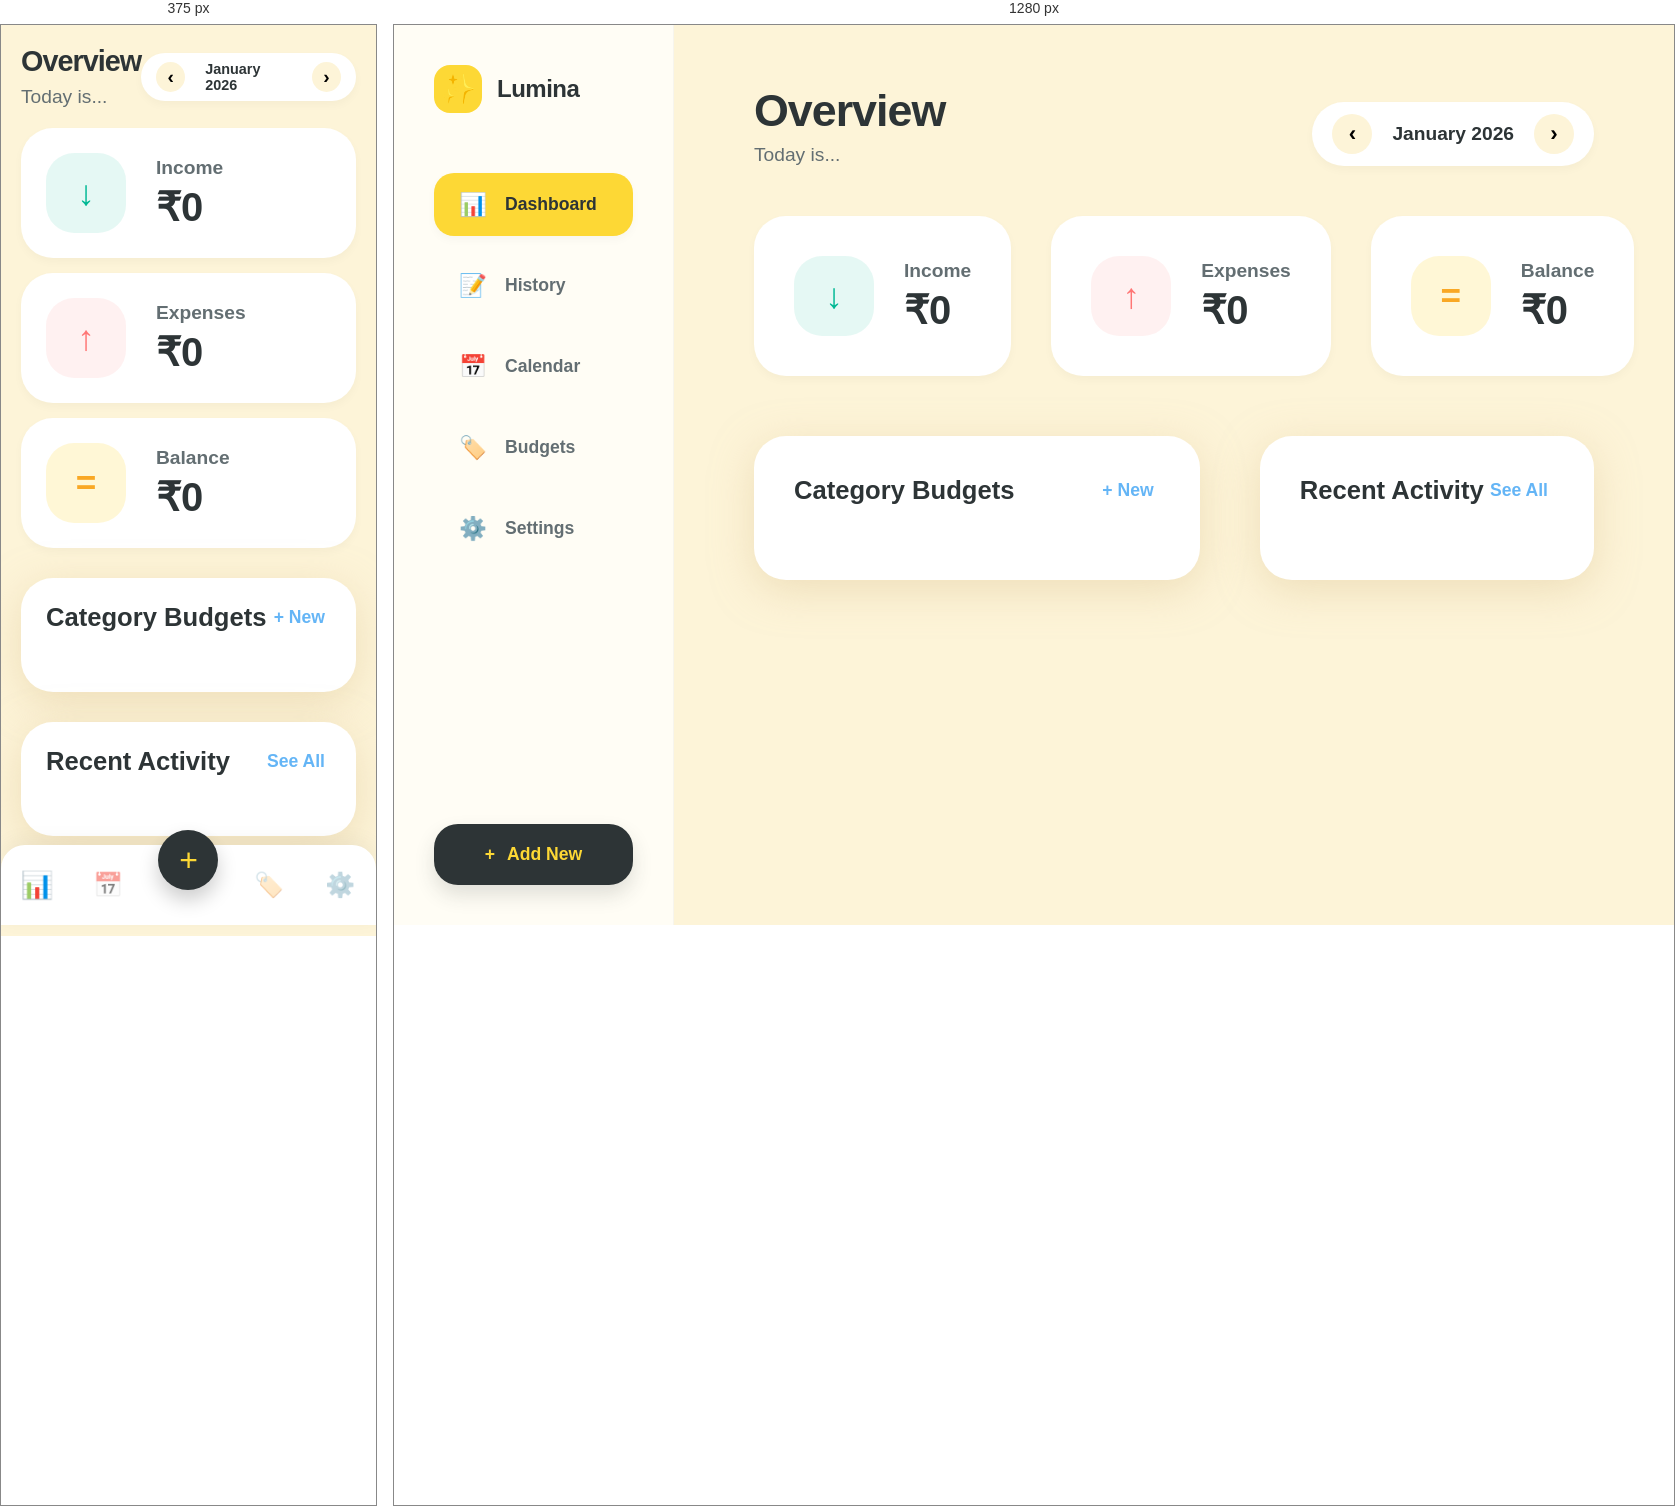
Rendered at 375 px and 1280 px, left to right.

<!-- file: index.html -->
<!DOCTYPE html>
<html lang="en">
<head>
    <meta charset="UTF-8">
    <meta name="viewport" content="width=device-width, initial-scale=1.0, maximum-scale=1.0, user-scalable=no">
    <title>Lumina - Personal Finance</title>
    <link rel="preconnect" href="https://fonts.googleapis.com">
    <link rel="preconnect" href="https://fonts.gstatic.com" crossorigin>
    <link href="https://fonts.googleapis.com/css2?family=Nunito:wght@400;600;700;800&display=swap" rel="stylesheet">
    <link rel="stylesheet" href="style.css">
</head>
<body>

<div class="app-container">
    <aside class="sidebar">
        <div class="logo">
            <div class="logo-icon">✨</div>
            <h2>Lumina</h2>
        </div>

        <nav class="side-nav">
            <button class="nav-item active" onclick="switchView('dashboard', this)">
                <span class="icon">📊</span> Dashboard
            </button>
            <button class="nav-item" onclick="switchView('history', this)">
                <span class="icon">📝</span> History
            </button>
            <button class="nav-item" onclick="switchView('calendar', this)">
                <span class="icon">📅</span> Calendar
            </button>
            <button class="nav-item" onclick="switchView('categories', this)">
                <span class="icon">🏷️</span> Budgets
            </button>
            <button class="nav-item" onclick="switchView('settings', this)">
                <span class="icon">⚙️</span> Settings
            </button>
        </nav>

        <div class="sidebar-footer">
            <button class="cta-button" onclick="openModal()">
                <span>+</span> Add New
            </button>
        </div>
    </aside>

    <main class="main-content">
        <header>
            <div class="header-title">
                <h1 id="pageTitle">Overview</h1>
                <p class="subtitle" id="currentDateDisplay">Today is...</p>
            </div>

            <div class="month-controller">
                <button class="icon-btn" onclick="changeMonth(-1)">‹</button>
                <span id="currentMonthYear">January 2026</span>
                <button class="icon-btn" onclick="changeMonth(1)">›</button>
            </div>
        </header>

        <div id="view-dashboard" class="view-section active fade-in">
            <div class="stats-grid">
                <div class="stat-card income">
                    <div class="stat-icon">↓</div>
                    <div>
                        <div class="stat-label">Income</div>
                        <div class="stat-value" id="totalIncome">₹0</div>
                    </div>
                </div>
                <div class="stat-card expense">
                    <div class="stat-icon">↑</div>
                    <div>
                        <div class="stat-label">Expenses</div>
                        <div class="stat-value" id="totalExpense">₹0</div>
                    </div>
                </div>
                <div class="stat-card balance">
                    <div class="stat-icon">=</div>
                    <div>
                        <div class="stat-label">Balance</div>
                        <div class="stat-value" id="totalBalance">₹0</div>
                    </div>
                </div>
            </div>

            <div class="dashboard-split">
                <div class="col-left">
                     <div class="card">
                        <div class="card-header">
                            <h3>Category Budgets</h3>
                            <button class="text-btn" onclick="openCatModal()">+ New</button>
                        </div>
                        <div class="budget-grid" id="dashboardBudgetGrid"></div>
                    </div>
                </div>

                <div class="col-right">
                    <div class="card full-height">
                        <div class="card-header">
                            <h3>Recent Activity</h3>
                            <button class="text-btn" onclick="switchView('history', null)">See All</button>
                        </div>
                        <div class="transaction-list" id="dashboardTransList"></div>
                    </div>
                </div>
            </div>
        </div>

        <div id="view-history" class="view-section fade-in" style="display: none;">
            <div class="card">
                <div class="card-header">
                    <h3>All Transactions</h3>
                    <div class="stat-label">Click trash icon to remove</div>
                </div>
                <div class="history-list-header">
                    <span>Category / Description</span>
                    <span>Date</span>
                    <span>Amount</span>
                    <span>Action</span>
                </div>
                <div id="fullHistoryList" class="transaction-list full-page-list"></div>
            </div>
        </div>

        <div id="view-calendar" class="view-section fade-in" style="display: none;">
            <div class="calendar-wrapper card">
                <div class="weekdays-header">
                    <div>Sun</div><div>Mon</div><div>Tue</div><div>Wed</div><div>Thu</div><div>Fri</div><div>Sat</div>
                </div>
                <div class="calendar-grid" id="calendarGrid"></div>
            </div>
            
            <div class="card" style="margin-top: 40px;">
                <div class="card-header">
                    <h3 id="calSelectedDate">Select a date</h3>
                </div>
                <div id="calTransList" class="transaction-list"></div>
            </div>
        </div>

        <div id="view-categories" class="view-section fade-in" style="display: none;">
             <div class="card">
                 <div class="card-header">
                     <h3>Manage Categories</h3>
                     <button class="cta-button small" onclick="openCatModal()">Create Category</button>
                 </div>
                 <div class="all-cats-list" id="allCatsList"></div>
             </div>
        </div>

        <div id="view-settings" class="view-section fade-in" style="display: none;">
            <div class="card">
                <div class="card-header">
                    <h3>Data & Sync</h3>
                </div>
                <div style="text-align: center; padding: 30px;">
                    <p style="color: #666; margin-bottom: 25px; line-height: 1.5;">
                        Connect your Google Drive to automatically save your data and sync it across devices.
                    </p>
                    
                    <button id="authorize_button" class="cta-button" style="background:#fff; color:#333; border:2px solid #eee; width: 100%; max-width:300px; margin:0 auto 15px auto; display:flex; justify-content:center;" onclick="handleAuthClick()">
                        <span style="font-size:1.4rem">☁️</span> 
                        <span style="margin-left: 10px;">Connect Drive</span>
                    </button>
                    
                    <div id="sync_status" style="font-weight:700; color:#4DB6AC; margin-top:15px; font-size: 0.9rem;">
                        Status: Local Storage Only
                    </div>
                </div>
            </div>
        </div>

    </main>

    <nav class="mobile-nav">
        <button class="mob-nav-item active" onclick="switchView('dashboard', this)">
            <span class="icon">📊</span>
        </button>
        <button class="mob-nav-item" onclick="switchView('calendar', this)">
            <span class="icon">📅</span>
        </button>
        
        <div class="mob-fab-container">
            <button class="mob-fab" onclick="openModal()">+</button>
        </div>

        <button class="mob-nav-item" onclick="switchView('categories', this)">
            <span class="icon">🏷️</span>
        </button>
        <button class="mob-nav-item" onclick="switchView('settings', this)">
            <span class="icon">⚙️</span>
        </button>
    </nav>
</div>

<div class="modal-overlay" id="transModal">
    <div class="modal-card">
        <div class="modal-header">
            <h3>New Transaction</h3>
            <button class="close-btn" onclick="closeModal('transModal')">×</button>
        </div>
        <div class="type-switcher">
            <button id="typeExpense" class="switch-btn active" onclick="setTransType('expense')">Expense</button>
            <button id="typeIncome" class="switch-btn" onclick="setTransType('income')">Income</button>
        </div>
        <div class="form-group">
            <label>Amount</label>
            <div class="input-wrapper">
                <span>₹</span>
                <input type="number" id="inputAmount" placeholder="0.00" step="0.01">
            </div>
        </div>
        <div class="form-group">
            <label>Description (Optional)</label>
            <input type="text" id="inputDesc" placeholder="e.g. Lunch with Mom">
        </div>
        <div class="form-group">
            <label>Category</label>
            <div class="category-select-grid" id="modalCatGrid"></div>
        </div>
        <div class="form-group">
            <label>Date</label>
            <input type="date" id="inputDate">
        </div>
        <button class="cta-button full-width" onclick="submitTransaction()">Save Transaction</button>
    </div>
</div>

<div class="modal-overlay" id="catModal">
    <div class="modal-card">
        <div class="modal-header">
            <h3>New Category</h3>
            <button class="close-btn" onclick="closeModal('catModal')">×</button>
        </div>
        <div class="form-group">
            <label>Name</label>
            <input type="text" id="newCatName" placeholder="e.g. Groceries">
        </div>
        <div class="form-group">
            <label>Budget Limit</label>
            <input type="number" id="newCatLimit" placeholder="e.g. 500">
        </div>
        <div class="form-group">
            <label>Color</label>
            <div class="color-picker-row">
                <input type="color" id="newCatColor" value="#FFB74D">
                <span>Pick a color</span>
            </div>
        </div>
        <button class="cta-button full-width" onclick="submitCategory()">Create Category</button>
    </div>
</div>

<script src="script.js"></script>
</body>
</html>

/* @media block from style.css */
@media (max-width: 768px) {
    /* Layout Reset */
    .app-container {
        display: block; /* No more grid */
        height: auto;
        padding-bottom: 80px; /* Space for bottom nav */
    }

    /* Hide Desktop Sidebar */
    .sidebar { display: none; }

    /* Show Mobile Nav */
    .mobile-nav {
        display: flex;
        justify-content: space-around;
        align-items: center;
        position: fixed;
        bottom: 0; left: 0; width: 100%;
        background: white;
        padding: 10px 0;
        border-top-left-radius: 24px;
        border-top-right-radius: 24px;
        box-shadow: 0 -5px 20px rgba(0,0,0,0.05);
        z-index: 1000;
        height: 80px;
    }

    .mob-nav-item {
        background: none; border: none; font-size: 1.5rem;
        opacity: 0.5; transition: 0.2s;
    }
    .mob-nav-item.active { opacity: 1; transform: scale(1.1); }

    /* Floating Action Button for Mobile */
    .mob-fab-container {
        position: relative;
        top: -25px;
    }
    .mob-fab {
        width: 60px; height: 60px;
        border-radius: 50%;
        background: var(--text-main);
        color: var(--primary);
        font-size: 2rem;
        border: none;
        display: flex; align-items: center; justify-content: center;
        box-shadow: 0 10px 20px rgba(0,0,0,0.2);
    }

    /* Content Adjustments */
    .main-content {
        padding: 20px 20px; /* Reduced padding */
    }

    header {
        margin-bottom: 20px;
        align-items: center;
    }
    .header-title h1 { font-size: 1.8rem; }
    .month-controller { padding: 8px 15px; font-size: 0.9rem; }
    .icon-btn { width: 30px; height: 30px; font-size: 1.2rem; }

    /* Stats Grid -> Stacked */
    .stats-grid {
        grid-template-columns: 1fr; /* Stack cards */
        gap: 15px;
        margin-bottom: 30px;
    }
    .stat-card { padding: 25px; }
    
    /* Split View -> Stacked */
    .dashboard-split {
        grid-template-columns: 1fr;
        gap: 30px;
    }

    /* Cards */
    .card { padding: 25px; }

    /* Budget Grid */
    .budget-grid {
        grid-template-columns: repeat(2, 1fr); /* 2 per row on mobile */
        gap: 15px;
    }
    .budget-item { padding: 15px; }

    /* Calendar Grid */
    .calendar-wrapper { padding: 15px; }
    .cal-cell { min-height: 60px; padding: 5px; font-size: 0.8rem; }
    .day-dots { gap: 2px; }
    .dot { width: 6px; height: 6px; }

    /* Modals */
    .modal-card {
        width: 90%;
        padding: 30px;
        max-height: 90vh;
        overflow-y: auto;
    }
    
    /* History List Table on Mobile */
    .history-list-header { display: none; } /* Hide labels on mobile */
    .trans-item.history-row {
        display: flex; /* Stack flex */
        flex-direction: column;
        align-items: flex-start;
        gap: 10px;
    }
    .trans-item.history-row > div { width: 100%; justify-content: space-between; display: flex; }
}